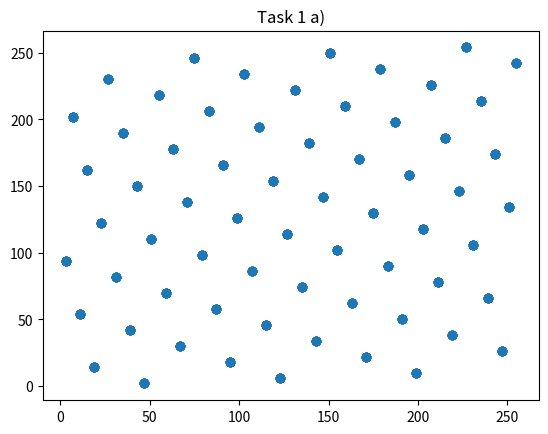
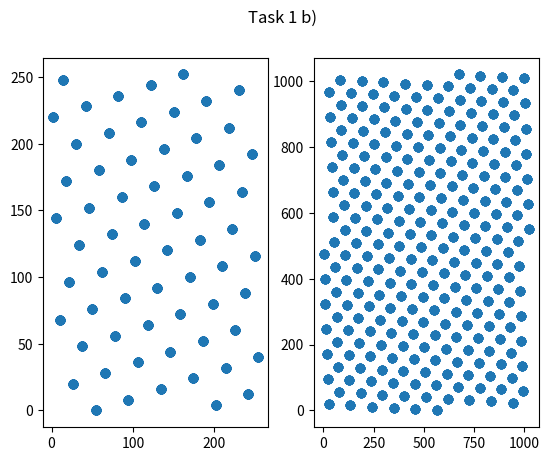
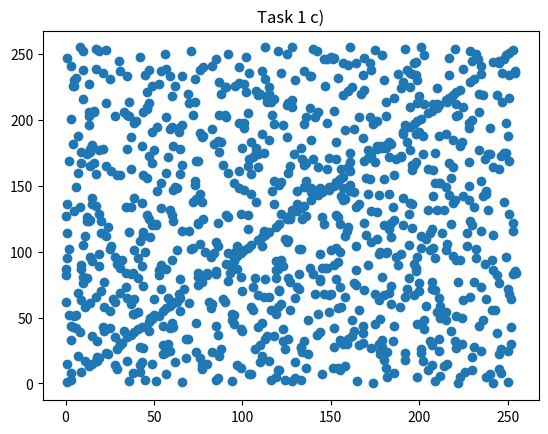
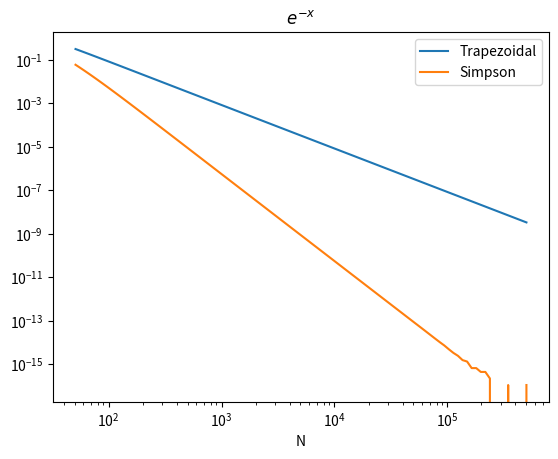
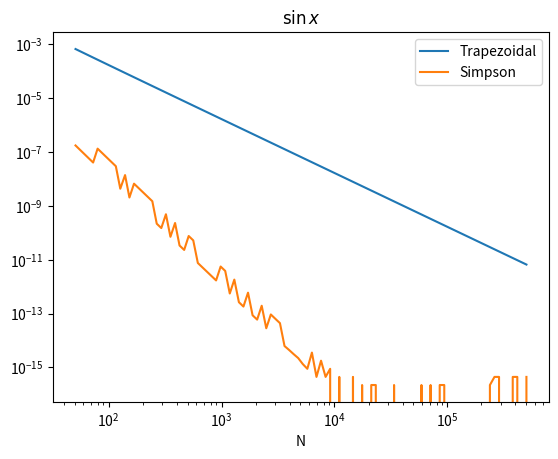
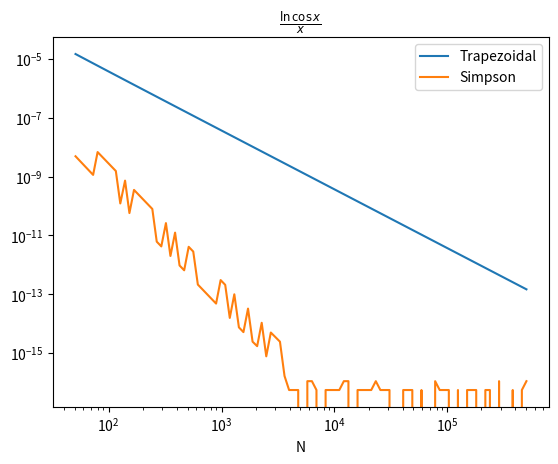

The matplotlib source for these figures, in order:
%matplotlib inline
import numpy as np
from matplotlib import pyplot as plt
print("Imported numpy and matplotlib")

from typing import Iterator
def linear_congruential_rng(x0: int, a: int, c: int, k: int) -> Iterator[int]:
    x = x0
    while True:
        x = (a*x + c) % k
        yield x

rng = linear_congruential_rng(10, 27, 13, 256)
random_pairs = [(next(rng), next(rng)) for _ in range(512)]
random_x = [p[0] for p in random_pairs]
random_y = [p[1] for p in random_pairs]

plt.figure()
plt.title("Task 1 a)")
plt.scatter(random_x, random_y)

rng_256 = linear_congruential_rng(0, 237, 2, 256)
random_pairs_256 = [(next(rng_256), next(rng_256)) for _ in range(2048)]
random_x_256 = [p[0] for p in random_pairs_256]
random_y_256 = [p[1] for p in random_pairs_256]

rng_1024 = linear_congruential_rng(0, 237, 2, 1024)
random_pairs_1024 = [(next(rng_1024), next(rng_1024)) for _ in range(2048)]
random_x_1024 = [p[0] for p in random_pairs_1024]
random_y_1024 = [p[1] for p in random_pairs_1024]

plt.figure()
plt.suptitle("Task 1 b)")
plt.subplot(1,2,1)
plt.scatter(random_x_256, random_y_256)
plt.subplot(1,2,2)
plt.scatter(random_x_1024, random_y_1024)


def coupled_linear_congruential_rng(x0: int, a1: int, c1: int, k1: int, a2: int, c2: int, k2: int) -> Iterator[int]:
    x1 = x0
    x2 = x0
    rng1 = linear_congruential_rng(x1, a1, c1, k1)
    rng2 = linear_congruential_rng(x2, a2, c2, k2)
    accepted_divisors = [2, 3, 5, 7, 13]
    while True:
        x2 = next(rng2)
        while all(x2 // i for i in accepted_divisors):
            x1 = next(rng1)
            x2 = next(rng2)
        yield x1
    

rng = coupled_linear_congruential_rng(0, 237, 1, 256, 237, 1, 1024)
random_pairs = [(next(rng), next(rng)) for _ in range(1000)]
random_x = [p[0] for p in random_pairs]
random_y = [p[1] for p in random_pairs]

plt.figure()
plt.title("Task 1 c)")
plt.scatter(random_x, random_y)

from scipy.integrate import simpson as scipy_simpson
from typing import Callable

def trapezoidal(f: Callable[[np.ndarray], np.ndarray], a: float, b: float, N: int) -> float:
    x = np.linspace(a, b, N)
    y = f(x)
    return np.trapz(y, x)

def simpson(f: Callable[[np.ndarray], np.ndarray], a: float, b: float, N: int) -> float:
    x = np.linspace(a, b, N)
    y = f(x)
    return scipy_simpson(y, x)


def plot_integral_comparison(f: Callable[[np.ndarray], np.ndarray], a: float, 
                             b: float, integral_value: float, title: str):
    N = np.logspace(2, 6, 100, dtype=np.int64) // 2 + 1
    trapz = [abs(trapezoidal(f, a, b, n) - integral_value) for n in N]
    simps = [abs(simpson(f, a, b, n) - integral_value) for n in N]

    plt.figure()
    plt.title(title)
    plt.loglog(N, trapz, label="Trapezoidal")
    plt.loglog(N, simps, label="Simpson")
    plt.legend()
    plt.xlabel("N")

def f(x):
    return np.exp(-x)
integral_value = 1
plot_integral_comparison(f, 0, 100, integral_value, "$e^{-x}$")


plot_integral_comparison(np.sin, 0, np.pi, 2, "$\\sin x$")


def f(x):
    y = np.log(np.cos(x)) / x
    y[x == 0] = 0
    return y
plot_integral_comparison(f, 0, 1, -0.27568727380043716, "$\\frac{\\ln\\cos x}{x}$")